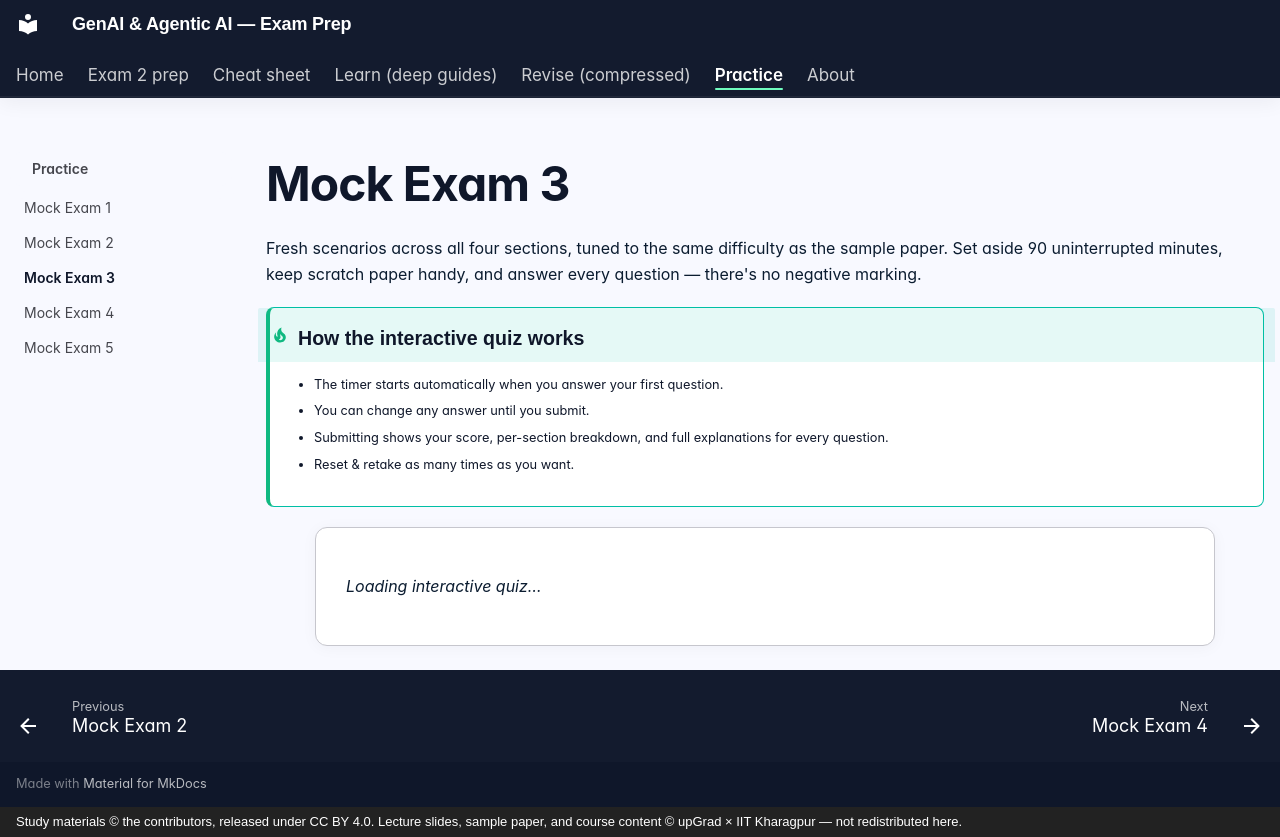

repository: SiddMajum1993/genai-iitkgp-exam-prep · page: practice/mock-exam-3/index.html · generator: mkdocs · copyright: Study materials © the contributors, released under CC BY 4.0. Lecture slides, sample paper, and course content © upGrad × IIT Kharagpur — not redistributed here.

---
hide:
  - toc
---

# Mock Exam 3

Fresh scenarios across all four sections, tuned to the same difficulty as the sample paper. Set aside 90 uninterrupted minutes, keep scratch paper handy, and answer every question — there's no negative marking.

!!! tip "How the interactive quiz works"
    - The timer starts automatically when you answer your first question.
    - You can change any answer until you submit.
    - Submitting shows your score, per-section breakdown, and full explanations for every question.
    - Reset & retake as many times as you want.

<div id="quiz-root" data-exam="MOCK_EXAM_3">
  <p><em>Loading interactive quiz…</em></p>
</div>
